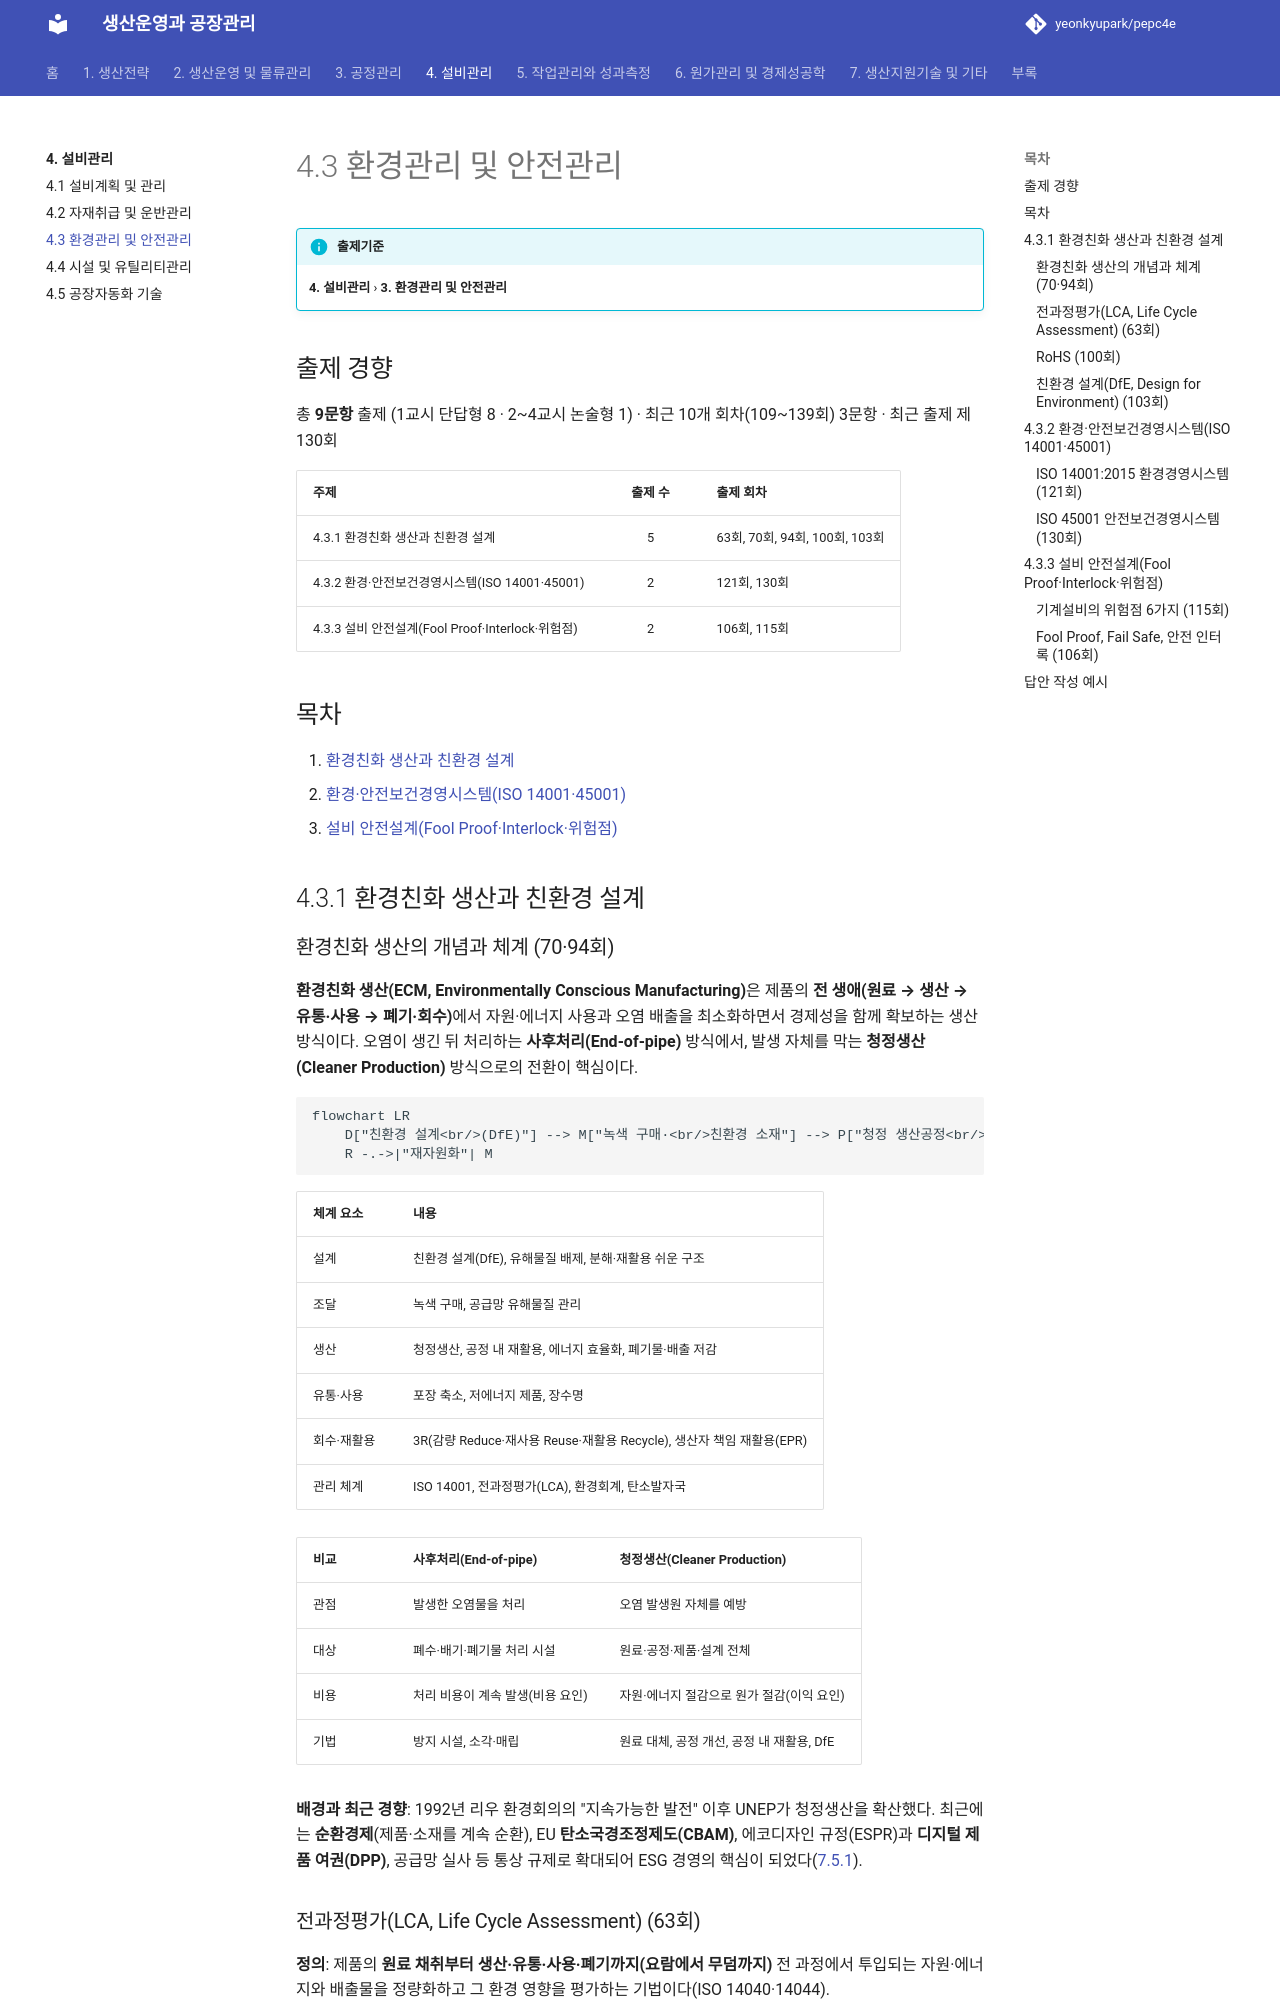

repository: yeonkyupark/pepc4e · page: 04-facility-management/03-environment-safety/index.html · generator: mkdocs

# 4.3 환경관리 및 안전관리

!!! info "출제기준"
    **4. 설비관리** › **3. 환경관리 및 안전관리**

## 출제 경향

총 **9문항** 출제 (1교시 단답형 8 · 2~4교시 논술형 1) · 최근 10개 회차(109~139회) 3문항 · 최근 출제 제130회

| 주제 | 출제 수 | 출제 회차 |
|---|:-:|---|
| 4.3.1 환경친화 생산과 친환경 설계 | 5 | 63회, 70회, 94회, 100회, 103회 |
| 4.3.2 환경·안전보건경영시스템(ISO 14001·45001) | 2 | 121회, 130회 |
| 4.3.3 설비 안전설계(Fool Proof·Interlock·위험점) | 2 | 106회, 115회 |

## 목차

1. [환경친화 생산과 친환경 설계](#t43-1)
2. [환경·안전보건경영시스템(ISO 14001·45001)](#t43-2)
3. [설비 안전설계(Fool Proof·Interlock·위험점)](#t43-3)

## 4.3.1 환경친화 생산과 친환경 설계 {#t43-1}

### 환경친화 생산의 개념과 체계 (70·94회)

**환경친화 생산(ECM, Environmentally Conscious Manufacturing)**은 제품의 **전 생애(원료 → 생산 → 유통·사용 → 폐기·회수)**에서 자원·에너지 사용과 오염 배출을 최소화하면서 경제성을 함께 확보하는 생산 방식이다. 오염이 생긴 뒤 처리하는 **사후처리(End-of-pipe)** 방식에서, 발생 자체를 막는 **청정생산(Cleaner Production)** 방식으로의 전환이 핵심이다.

```mermaid
flowchart LR
    D["친환경 설계<br/>(DfE)"] --> M["녹색 구매·<br/>친환경 소재"] --> P["청정 생산공정<br/>(자원·에너지 효율)"] --> U["유통·사용<br/>(에너지 절감)"] --> R["회수·재활용<br/>(역물류, 3R)"]
    R -.->|"재자원화"| M
```

| 체계 요소 | 내용 |
|---|---|
| 설계 | 친환경 설계(DfE), 유해물질 배제, 분해·재활용 쉬운 구조 |
| 조달 | 녹색 구매, 공급망 유해물질 관리 |
| 생산 | 청정생산, 공정 내 재활용, 에너지 효율화, 폐기물·배출 저감 |
| 유통·사용 | 포장 축소, 저에너지 제품, 장수명 |
| 회수·재활용 | 3R(감량 Reduce·재사용 Reuse·재활용 Recycle), 생산자 책임 재활용(EPR) |
| 관리 체계 | ISO 14001, 전과정평가(LCA), 환경회계, 탄소발자국 |

| 비교 | 사후처리(End-of-pipe) | 청정생산(Cleaner Production) |
|---|---|---|
| 관점 | 발생한 오염물을 처리 | 오염 발생원 자체를 예방 |
| 대상 | 폐수·배기·폐기물 처리 시설 | 원료·공정·제품·설계 전체 |
| 비용 | 처리 비용이 계속 발생(비용 요인) | 자원·에너지 절감으로 원가 절감(이익 요인) |
| 기법 | 방지 시설, 소각·매립 | 원료 대체, 공정 개선, 공정 내 재활용, DfE |

**배경과 최근 경향**: 1992년 리우 환경회의의 "지속가능한 발전" 이후 UNEP가 청정생산을 확산했다. 최근에는 **순환경제**(제품·소재를 계속 순환), EU **탄소국경조정제도(CBAM)**, 에코디자인 규정(ESPR)과 **디지털 제품 여권(DPP)**, 공급망 실사 등 통상 규제로 확대되어 ESG 경영의 핵심이 되었다([7.5.1](../07-support-technology/05-trends.md#t75-1)).
